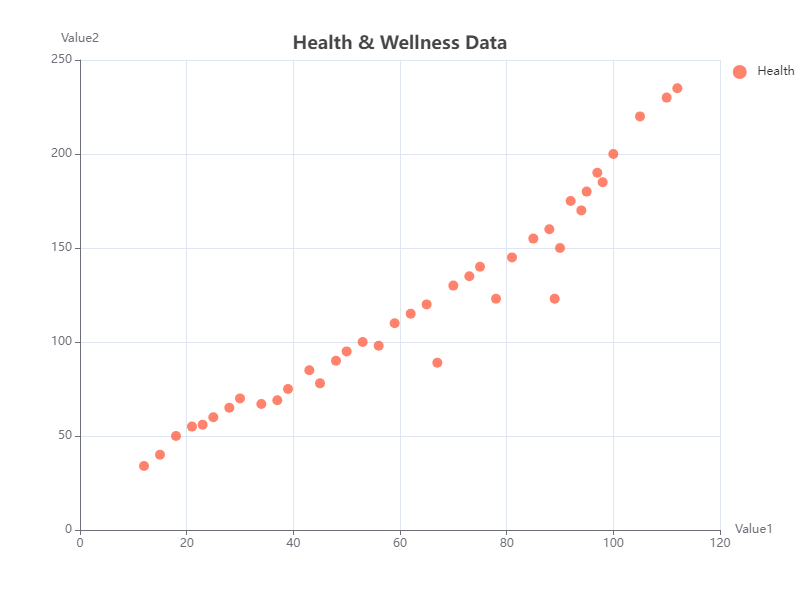

Data behind this chart, as committed beside it:
Category, Value1, Value2
Health, 23, 56
Health, 45, 78
Health, 67, 89
Health, 89, 123
Health, 12, 34
Health, 34, 67
Health, 56, 98
Health, 78, 123
Health, 90, 150
Health, 15, 40
Health, 37, 69
Health, 59, 110
Health, 81, 145
Health, 94, 170
Health, 18, 50
Health, 39, 75
Health, 62, 115
Health, 85, 155
Health, 97, 190
Health, 21, 55
Health, 43, 85
Health, 65, 120
Health, 88, 160
Health, 100, 200
Health, 25, 60
Health, 48, 90
Health, 70, 130
Health, 92, 175
Health, 105, 220
Health, 28, 65
Health, 50, 95
Health, 73, 135
Health, 95, 180
Health, 110, 230
Health, 30, 70
Health, 53, 100
Health, 75, 140
Health, 98, 185
Health, 112, 235
